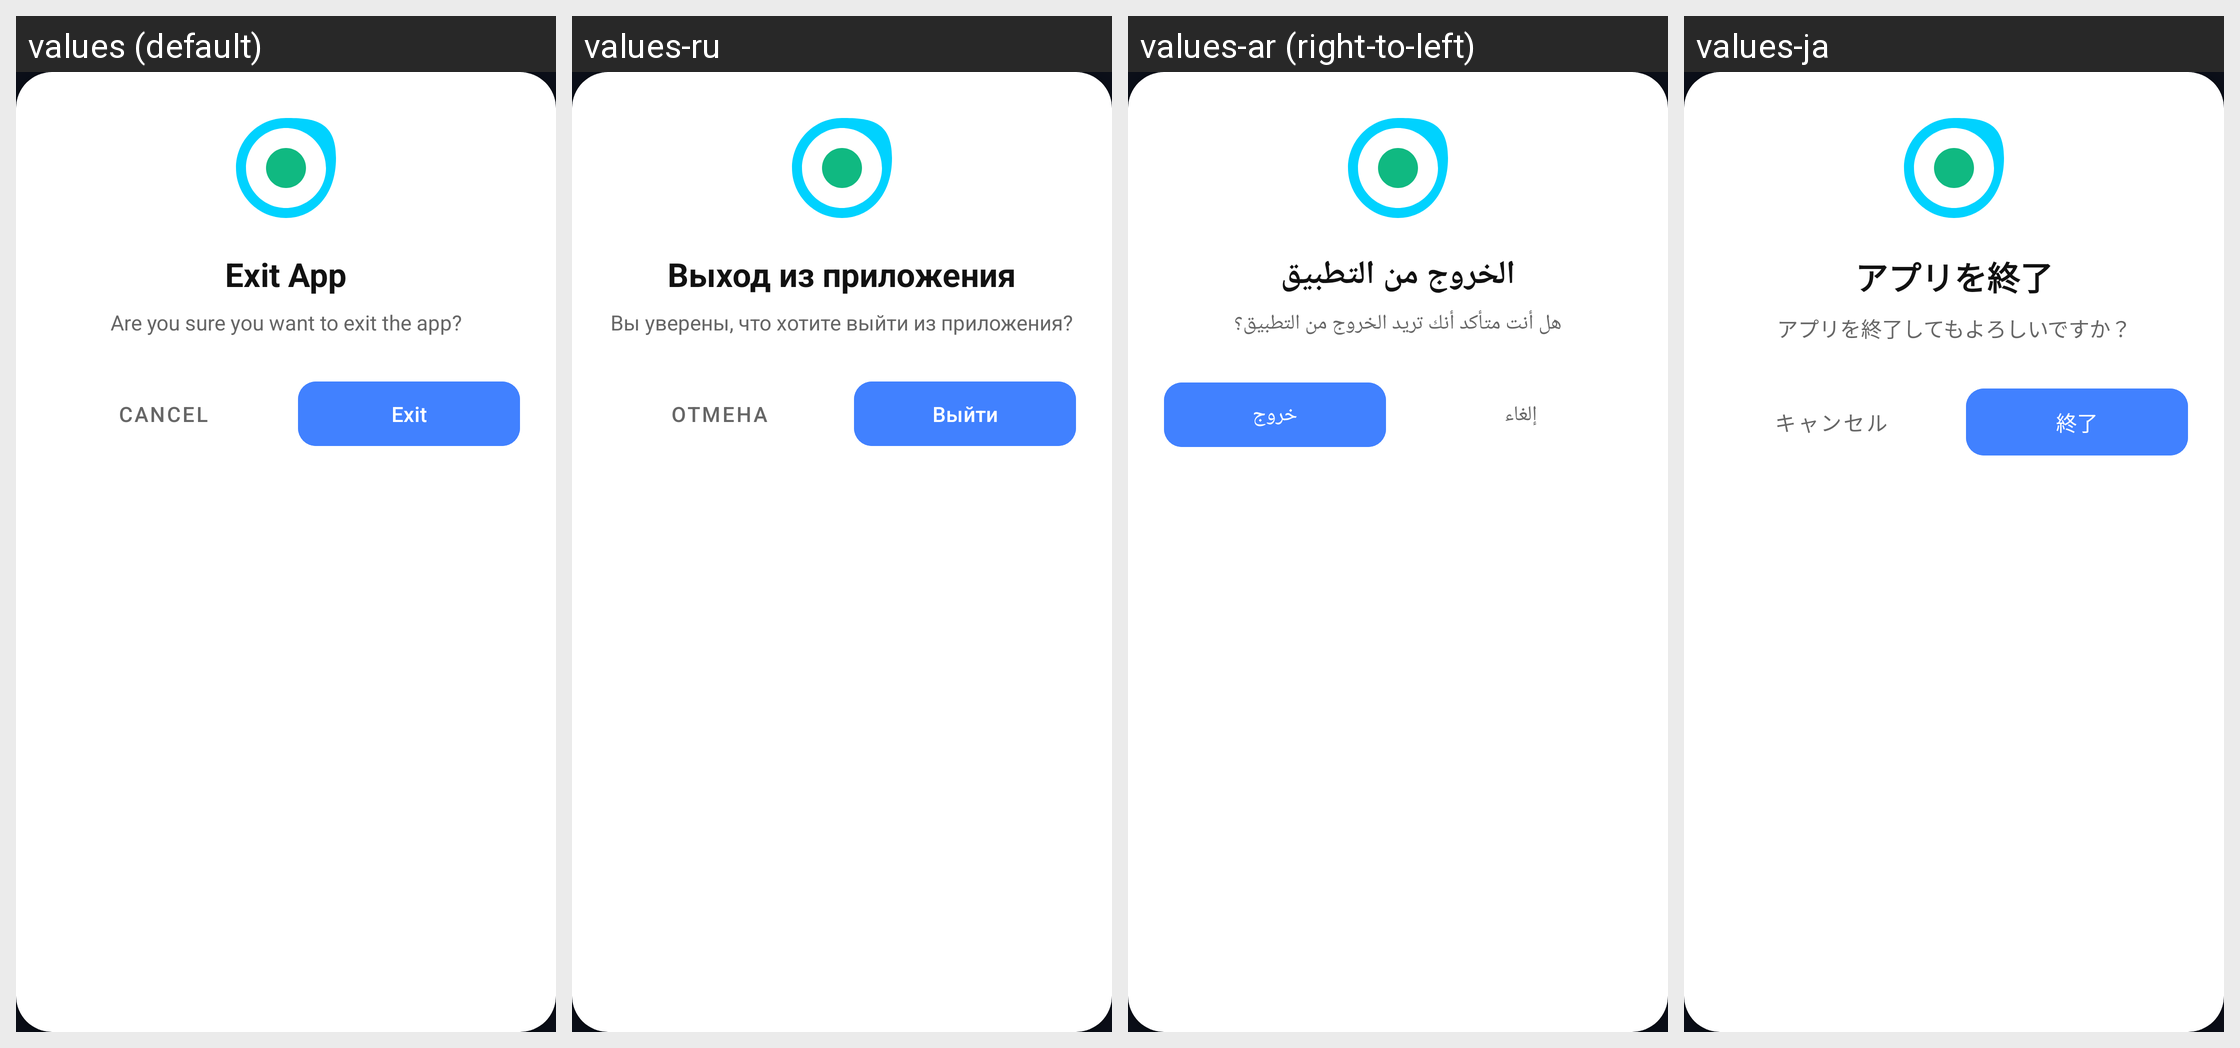

The same Android screen rendered under several of its app's locales, left to right. List the strings drawn on it with the default value and each locale's translation.
Android screen res/layout/dialog_exit_confirm.xml rendered under 4 locales, left to right: values (default), values-ru, values-ar (right-to-left), values-ja. Device: Nexus 5 (rendered at 1080×1920; each locale shown at half size, 540×960, under a caption strip naming it); theme Theme.MyApplication.
Other locales in the repository, not shown: values-de, values-es, values-fr, values-hi, values-id, values-in, values-it, values-pt, values-th, values-tr, values-ur, values-vi.
Strings drawn on this screen, with the default value and each locale's value (text and hints the layout hard-codes, and strings that could not be matched under every locale, appear in the picture but are not listed):

exit_confirm_title
  values: Exit App
  values-ru: Выход из приложения
  values-ar: الخروج من التطبيق
  values-ja: アプリを終了

exit_confirm_desc
  values: Are you sure you want to exit the app?
  values-ru: Вы уверены, что хотите выйти из приложения?
  values-ar: هل أنت متأكد أنك تريد الخروج من التطبيق؟
  values-ja: アプリを終了してもよろしいですか？

exit_confirm_cancel
  values: Cancel
  values-ru: Отмена
  values-ar: إلغاء
  values-ja: キャンセル

exit_confirm_exit
  values: Exit
  values-ru: Выйти
  values-ar: خروج
  values-ja: 終了
